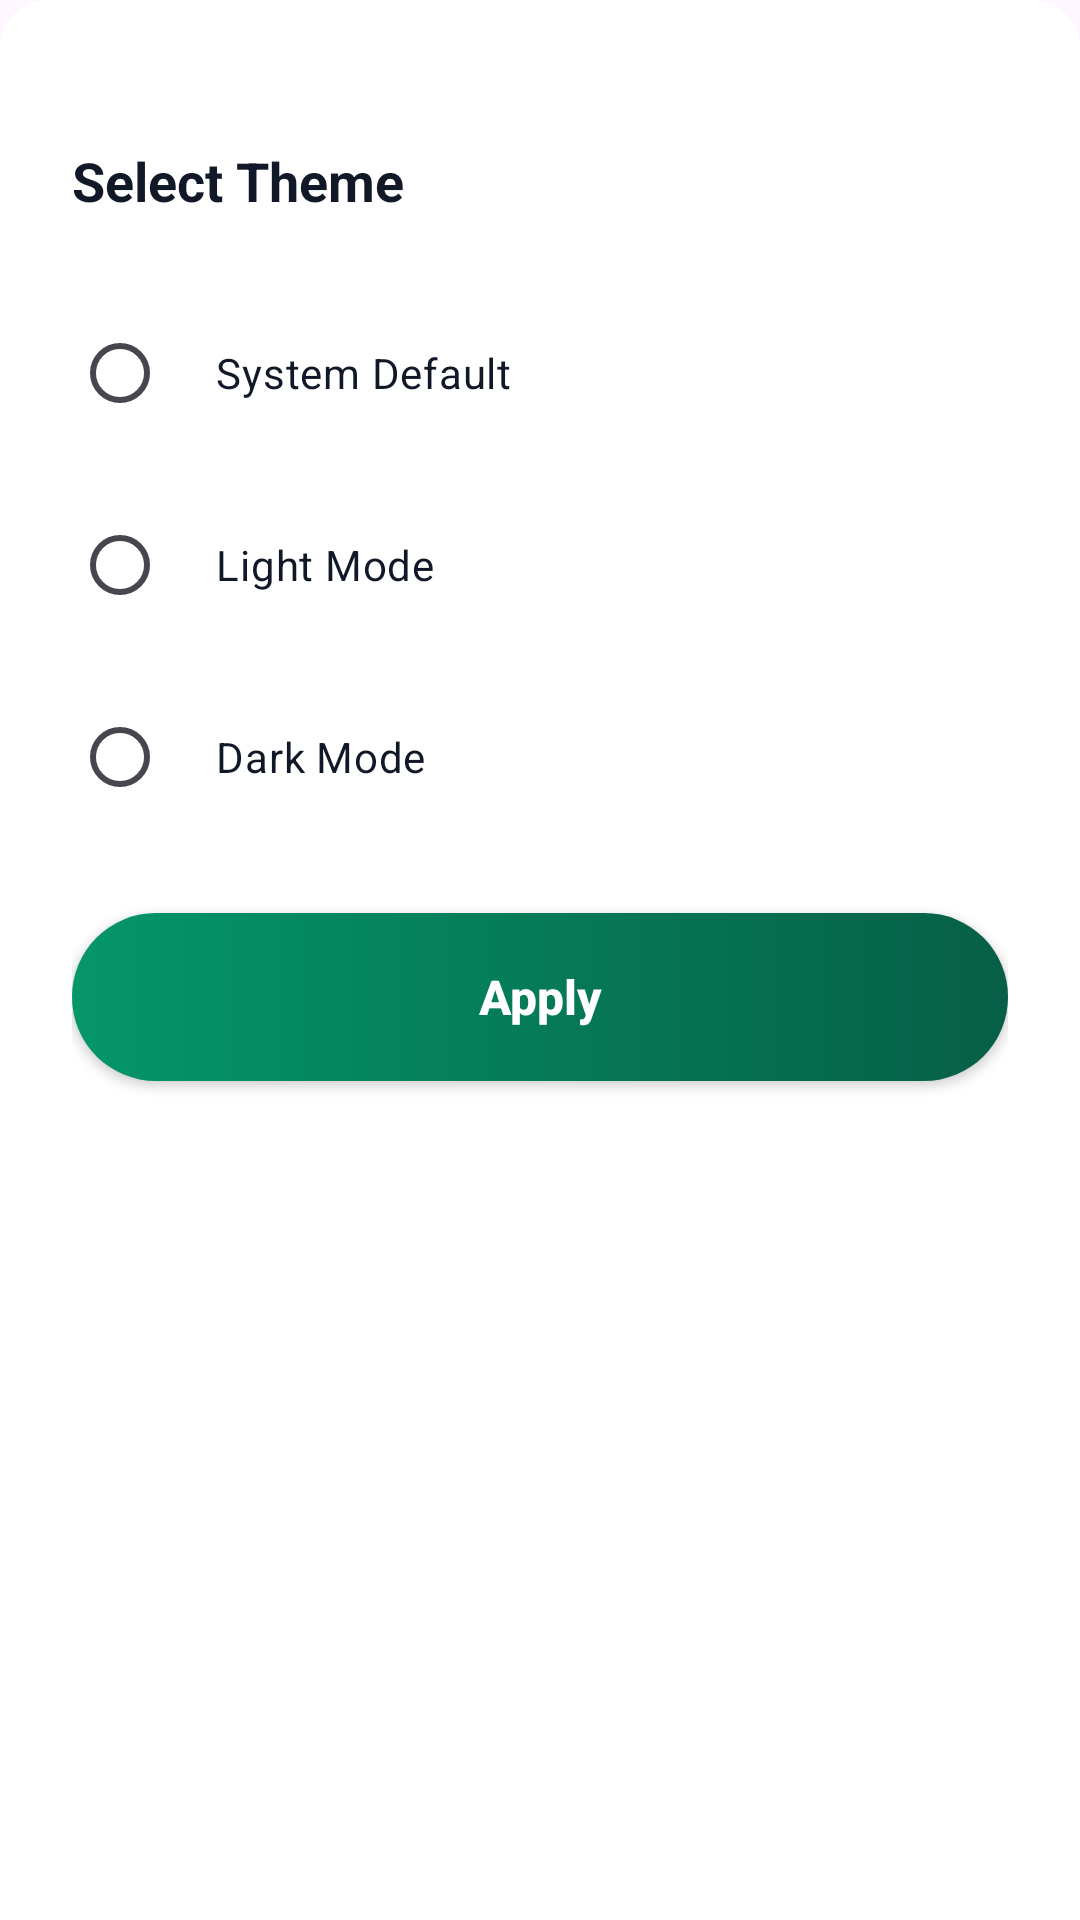

Write the Android layout XML for this screen, with the resource values it uses.
<!-- AndroidManifest.xml: application theme Theme.BudgetManger -->
<!-- res/layout/dialog_theme_select.xml -->
<LinearLayout xmlns:android="http://schemas.android.com/apk/res/android"
    style="@style/Dialog_Container">

    
    <TextView
        style="@style/Empty_State_Title"
        android:text="@string/theme_selection_title" />

    
    <RadioGroup
        style="@style/Dialog_RadioGroup"
        android:id="@+id/theme_radio_group">

        
        <RadioButton
            android:id="@+id/radio_system"
            style="@style/Dialog_RadioButton.First"
            android:text="@string/theme_system" />

        
        <RadioButton
            android:id="@+id/radio_light"
            style="@style/Dialog_RadioButton.Middle"
            android:text="@string/theme_light" />

        
        <RadioButton
            android:id="@+id/radio_dark"
            style="@style/Dialog_RadioButton.Middle"
            android:text="@string/theme_dark" />

    </RadioGroup>

    
    <androidx.appcompat.widget.AppCompatButton
        android:id="@+id/btn_apply_theme"
        style="@style/Save_Button"
        android:layout_marginTop="@dimen/spacing_lg"
        android:text="@string/btn_apply_theme" />

</LinearLayout>
<!-- resources referenced by this layout -->
<resources>
  <dimen name="spacing_lg">24dp</dimen>
  <string name="btn_apply_theme">Apply</string>
  <string name="theme_dark">Dark Mode</string>
  <string name="theme_light">Light Mode</string>
  <string name="theme_selection_title">Select Theme</string>
  <string name="theme_system">System Default</string>
  <style name="Dialog_Container">
          <item name="android:layout_width">match_parent</item>
          <item name="android:layout_height">wrap_content</item>
          <item name="android:orientation">vertical</item>
          <item name="android:padding">@dimen/spacing_lg</item>
          <item name="android:background">@drawable/bg_bottom_sheet</item>
      </style>
  <style name="Dialog_RadioButton.First">
          <item name="android:layout_marginTop">@dimen/spacing_lg</item>
      </style>
  <style name="Dialog_RadioButton.Middle">
          <item name="android:layout_marginTop">@dimen/spacing_sm</item>
      </style>
  <style name="Dialog_RadioGroup">
          <item name="android:layout_width">match_parent</item>
          <item name="android:layout_height">wrap_content</item>
          <item name="android:orientation">vertical</item>
      </style>
  <style name="Empty_State_Title">
      <item name="android:layout_width">wrap_content</item>
      <item name="android:layout_height">wrap_content</item>
      <item name="android:layout_marginTop">@dimen/spacing_lg</item>
      <item name="android:textColor">@color/text_primary</item>
      <item name="android:textSize">@dimen/text_lg</item>
      <item name="android:textStyle">bold</item>
  </style>
  <style name="Save_Button">
      <item name="android:layout_width">match_parent</item>
      <item name="android:layout_height">@dimen/button_height</item>
      <item name="android:background">@drawable/button_background</item>
      <item name="android:textColor">@color/white</item>
      <item name="android:textSize">@dimen/text_md</item>
      <item name="android:textStyle">bold</item>
      <item name="android:textAllCaps">false</item>
      <item name="android:layout_marginTop">@dimen/spacing_lg</item>
  </style>
  <style name="Theme.BudgetManger" parent="Base.Theme.BudgetManger">
          <item name="android:layoutDirection">ltr</item>
          <item name="android:textDirection">ltr</item>
      </style>
  <!-- drawable bg_bottom_sheet (drawable) -->
  <?xml version="1.0" encoding="utf-8"?>
  <shape xmlns:android="http://schemas.android.com/apk/res/android">
      <solid android:color="@color/surface_white" />
      <corners
          android:topLeftRadius="@dimen/radius_lg"
          android:topRightRadius="@dimen/radius_lg" />
  </shape>
  <dimen name="spacing_sm">8dp</dimen>
  <color name="text_primary">@color/grey_900</color>
  <dimen name="text_lg">18sp</dimen>
  <dimen name="button_height">56dp</dimen>
  <!-- drawable button_background (drawable) -->
  <?xml version="1.0" encoding="utf-8"?>
  <shape xmlns:android="http://schemas.android.com/apk/res/android">
      <gradient
          android:startColor="@color/primary_green"
          android:endColor="@color/primary_green_dark"
          android:angle="0"/>
      <corners android:radius="50dp" /> 
  </shape>
  <color name="white">#FFFFFF</color>
  <dimen name="text_md">16sp</dimen>
  <style name="Base.Theme.BudgetManger" parent="Theme.Material3.DayNight.NoActionBar">
          
          <item name="android:forceDarkAllowed" tools:targetApi="q">false</item>
      </style>
  <color name="surface_white">@color/white</color>
  <dimen name="radius_lg">16dp</dimen>
  <color name="grey_900">#111827</color>
  <color name="primary_green">@color/green_500</color>
  <color name="primary_green_dark">@color/green_700</color>
  <color name="green_500">#059669</color>
  <color name="green_700">#065F46</color>
</resources>
